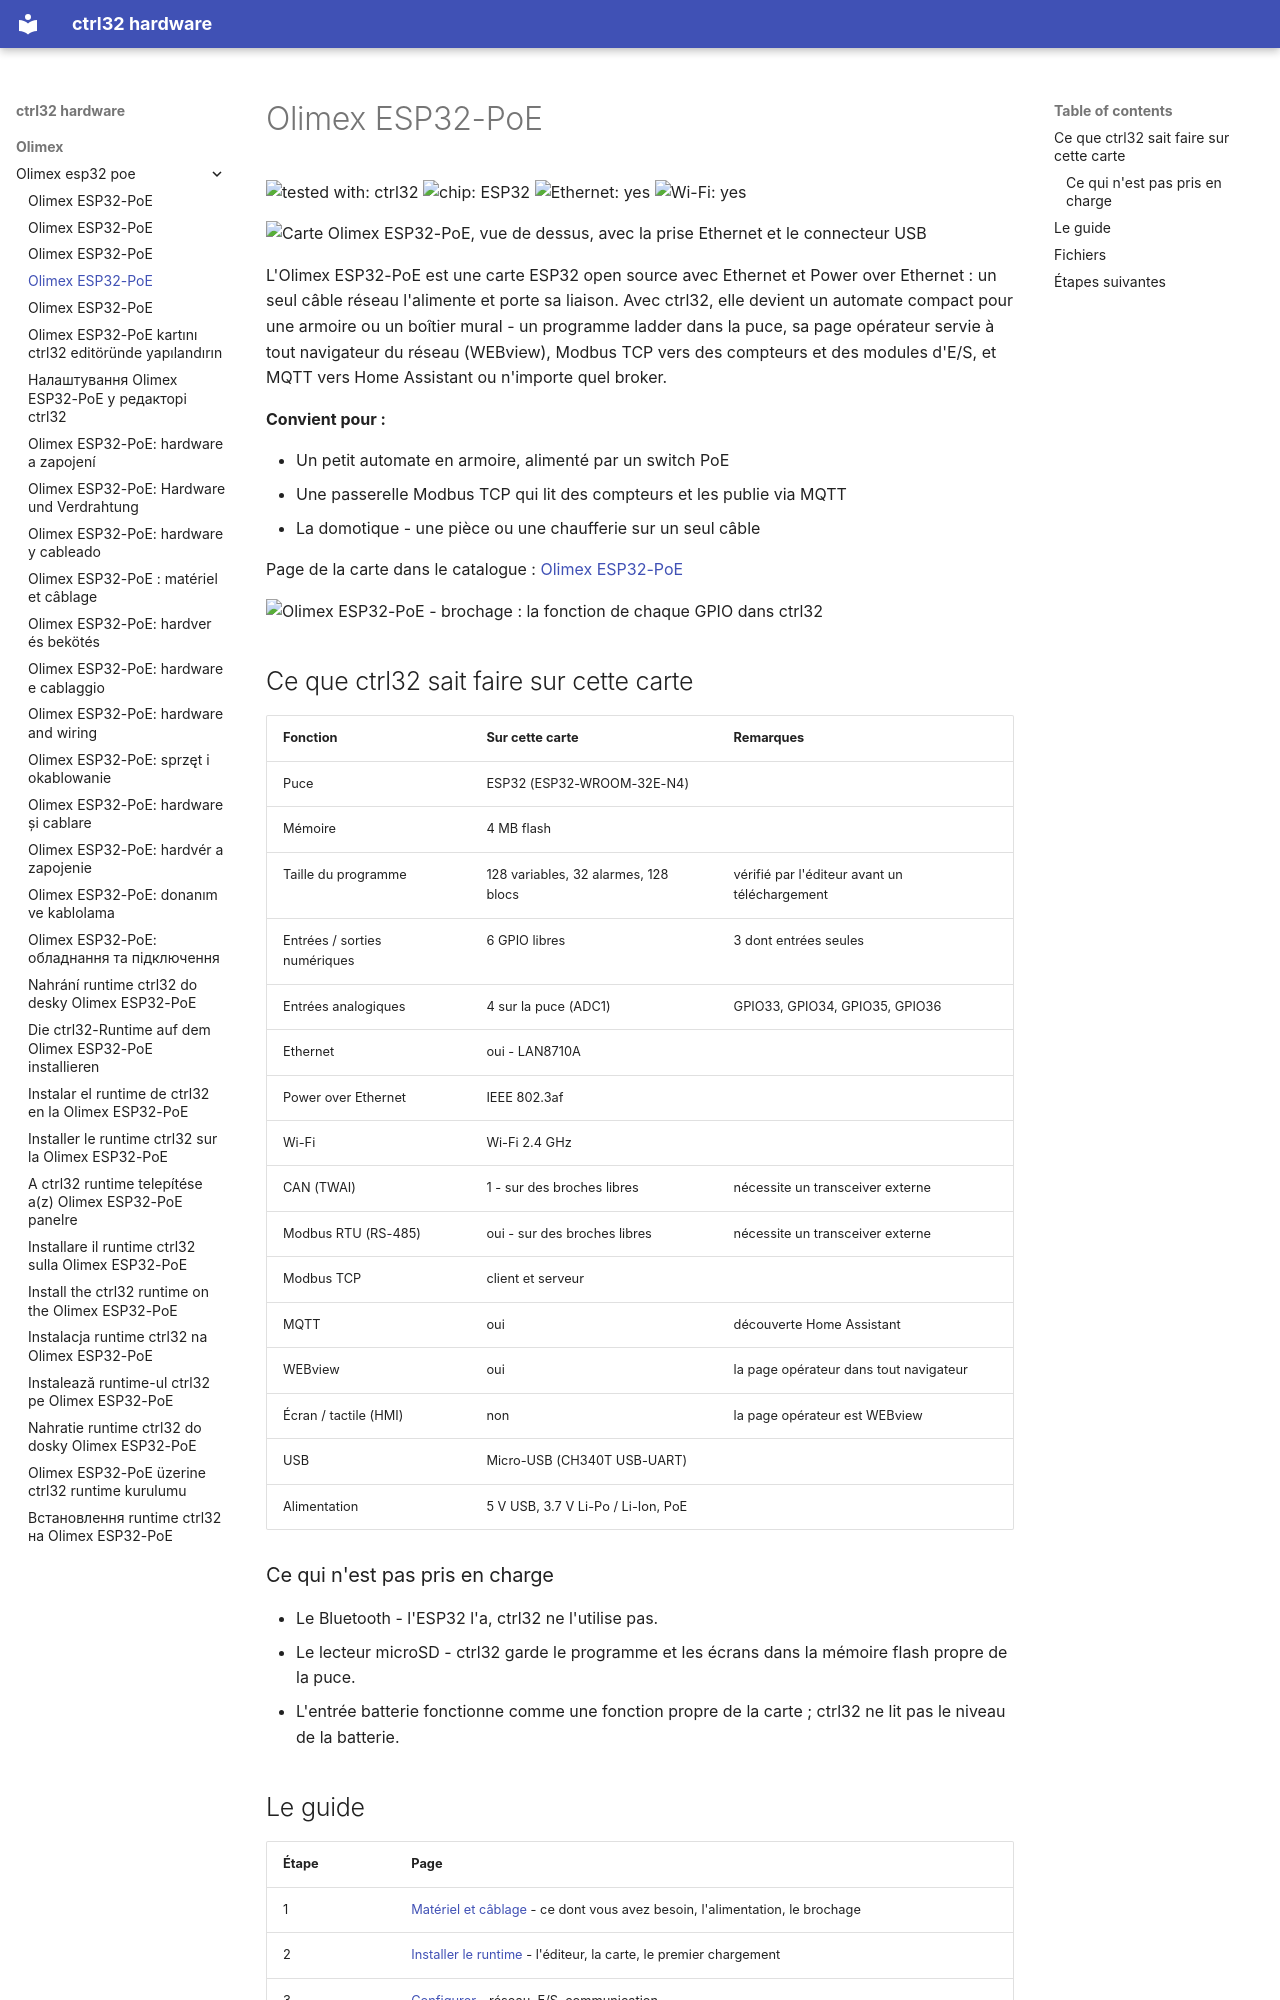

repository: ctrl32/hardware · page: olimex/olimex-esp32-poe/README.fr/index.html · generator: mkdocs

---
title: Olimex ESP32-PoE
slug: olimex-esp32-poe
sidebar_position: 10
hardware: /hardware/boards/olimex-esp32-poe/
image: img/board-01.jpg
image_alt: Carte Olimex ESP32-PoE, vue de dessus, avec la prise Ethernet et le connecteur USB
tags:
- esp32
- ethernet
- poe
- olimex
---

# Olimex ESP32-PoE

![tested with: ctrl32](https://img.shields.io/badge/tested%20with-ctrl32-0ea5e9) ![chip: ESP32](https://img.shields.io/badge/chip-ESP32-334155) ![Ethernet: yes](https://img.shields.io/badge/Ethernet-yes-16a34a) ![Wi-Fi: yes](https://img.shields.io/badge/Wi--Fi-yes-16a34a)

![Carte Olimex ESP32-PoE, vue de dessus, avec la prise Ethernet et le connecteur USB](img/board-01.jpg)

L'Olimex ESP32-PoE est une carte ESP32 open source avec Ethernet et Power over Ethernet : un seul câble réseau l'alimente et porte sa liaison. Avec ctrl32, elle devient un automate compact pour une armoire ou un boîtier mural - un programme ladder dans la puce, sa page opérateur servie à tout navigateur du réseau (WEBview), Modbus TCP vers des compteurs et des modules d'E/S, et MQTT vers Home Assistant ou n'importe quel broker.

**Convient pour :**

- Un petit automate en armoire, alimenté par un switch PoE
- Une passerelle Modbus TCP qui lit des compteurs et les publie via MQTT
- La domotique - une pièce ou une chaufferie sur un seul câble

Page de la carte dans le catalogue : [Olimex ESP32-PoE](https://ctrl32.com/hardware/boards/olimex-esp32-poe/)

![Olimex ESP32-PoE - brochage : la fonction de chaque GPIO dans ctrl32](pinout/pinout.png)

## Ce que ctrl32 sait faire sur cette carte

<!-- capabilities:start -->
| Fonction | Sur cette carte | Remarques |
|---|---|---|
| Puce | ESP32 (ESP32-WROOM-32E-N4) |  |
| Mémoire | 4 MB flash |  |
| Taille du programme | 128 variables, 32 alarmes, 128 blocs | vérifié par l'éditeur avant un téléchargement |
| Entrées / sorties numériques | 6 GPIO libres | 3 dont entrées seules |
| Entrées analogiques | 4 sur la puce (ADC1) | GPIO33, GPIO34, GPIO35, GPIO36 |
| Ethernet | oui - LAN8710A |  |
| Power over Ethernet | IEEE 802.3af |  |
| Wi-Fi | Wi-Fi 2.4 GHz |  |
| CAN (TWAI) | 1 - sur des broches libres | nécessite un transceiver externe |
| Modbus RTU (RS-485) | oui - sur des broches libres | nécessite un transceiver externe |
| Modbus TCP | client et serveur |  |
| MQTT | oui | découverte Home Assistant |
| WEBview | oui | la page opérateur dans tout navigateur |
| Écran / tactile (HMI) | non | la page opérateur est WEBview |
| USB | Micro-USB (CH340T USB-UART) |  |
| Alimentation | 5 V USB, 3.7 V Li-Po / Li-Ion, PoE |  |
<!-- capabilities:end -->

### Ce qui n'est pas pris en charge

- Le Bluetooth - l'ESP32 l'a, ctrl32 ne l'utilise pas.
- Le lecteur microSD - ctrl32 garde le programme et les écrans dans la mémoire flash propre de la puce.
- L'entrée batterie fonctionne comme une fonction propre de la carte ; ctrl32 ne lit pas le niveau de la batterie.
